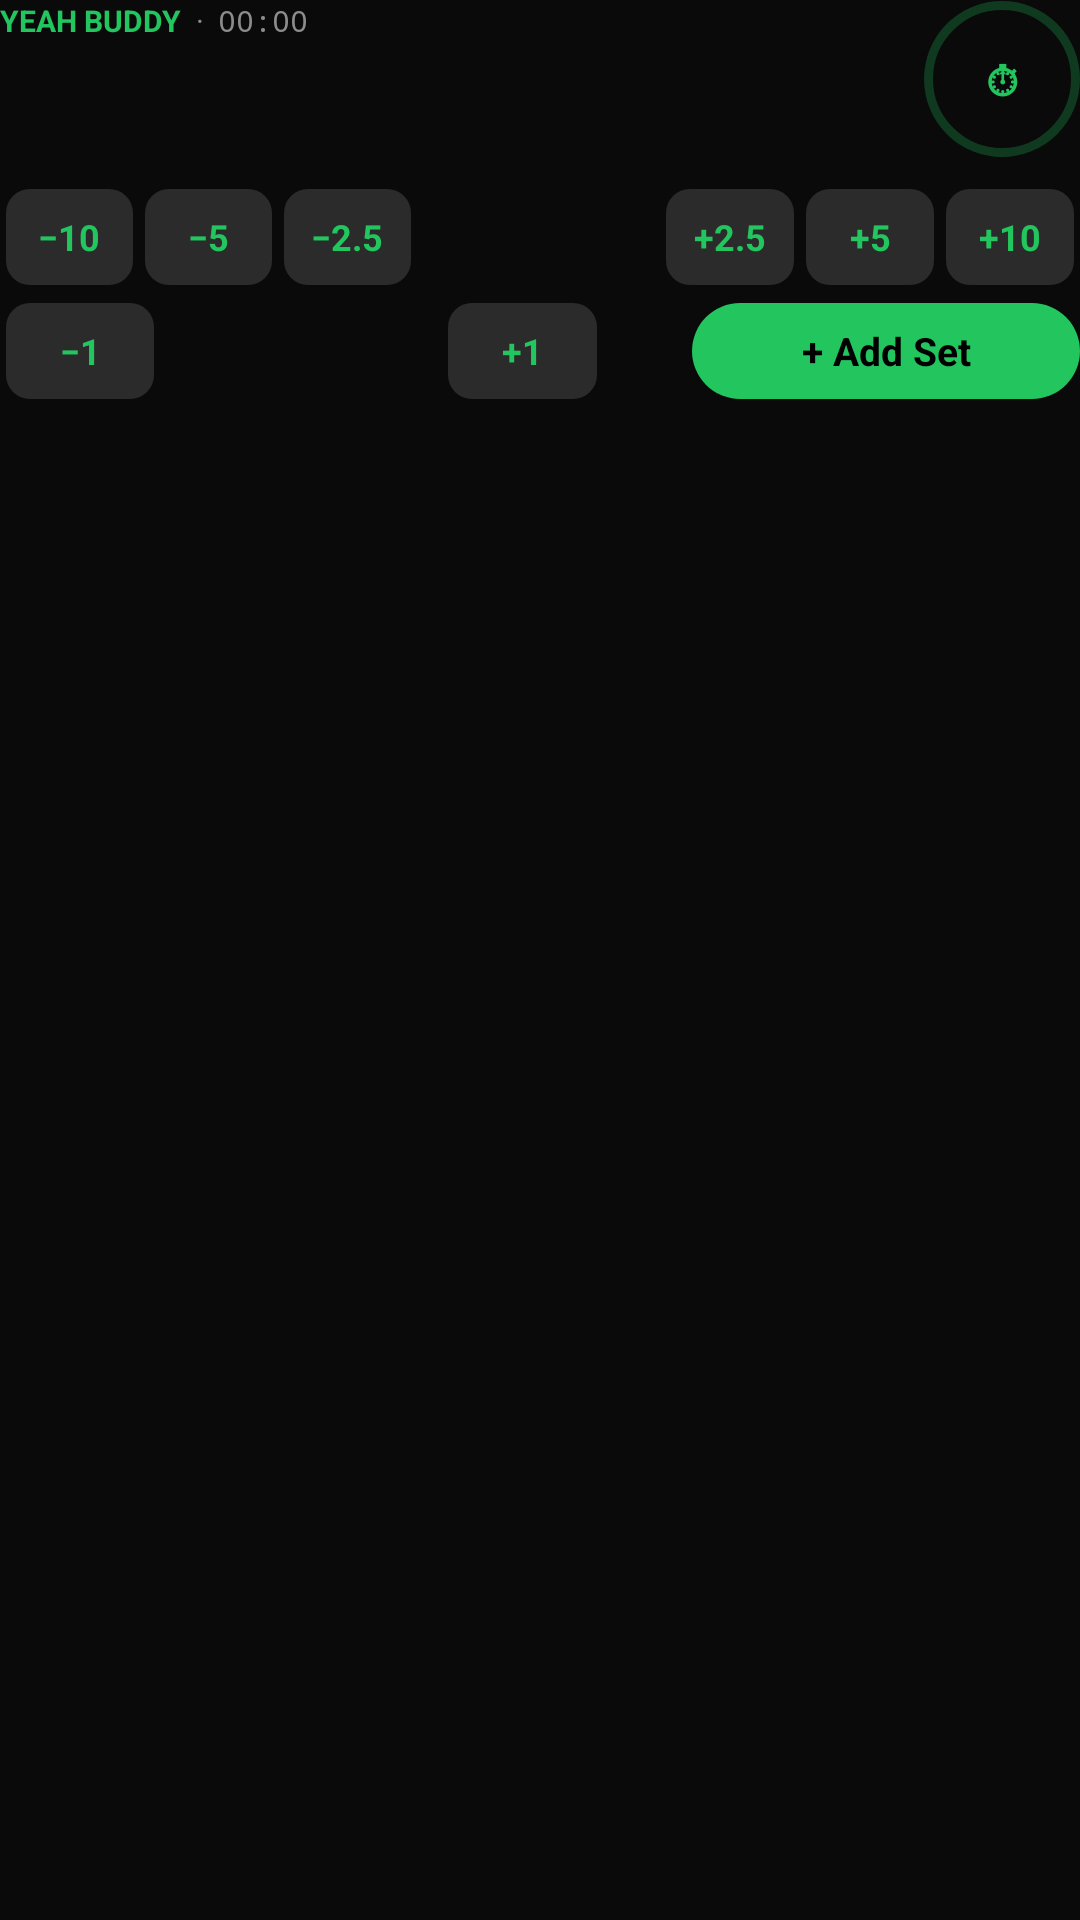

Android layout source for this screen:
<!-- AndroidManifest.xml: application theme Theme.YeahBuddy -->
<!-- res/layout/notif_big.xml -->
<?xml version="1.0" encoding="utf-8"?>
<LinearLayout xmlns:android="http://schemas.android.com/apk/res/android"
    android:layout_width="match_parent"
    android:layout_height="wrap_content"
    android:orientation="vertical">

    <LinearLayout
        android:layout_width="match_parent"
        android:layout_height="wrap_content"
        android:gravity="center_vertical"
        android:orientation="horizontal">

        <LinearLayout
            android:layout_width="0dp"
            android:layout_height="wrap_content"
            android:layout_weight="1"
            android:orientation="vertical">

            <LinearLayout
                android:layout_width="wrap_content"
                android:layout_height="wrap_content"
                android:orientation="horizontal">
                <TextView
                    android:layout_width="wrap_content"
                    android:layout_height="wrap_content"
                    android:text="YEAH BUDDY"
                    android:textColor="@color/green"
                    android:textSize="10sp"
                    android:textStyle="bold" />
                <TextView
                    android:layout_width="wrap_content"
                    android:layout_height="wrap_content"
                    android:text="  ·  "
                    android:textColor="@color/muted"
                    android:textSize="10sp" />
                <Chronometer
                    android:id="@+id/elapsed"
                    android:layout_width="wrap_content"
                    android:layout_height="wrap_content"
                    android:fontFamily="monospace"
                    android:textColor="@color/muted"
                    android:textSize="10sp" />
            </LinearLayout>

            <LinearLayout
                android:layout_width="wrap_content"
                android:layout_height="wrap_content"
                android:gravity="center_vertical"
                android:orientation="horizontal">
                <TextView
                    android:id="@+id/exercise"
                    android:layout_width="wrap_content"
                    android:layout_height="wrap_content"
                    android:ellipsize="end"
                    android:maxLines="1"
                    android:textColor="#FFFFFF"
                    android:textSize="16sp"
                    android:textStyle="bold" />
                <TextView
                    android:id="@+id/pr"
                    android:layout_width="wrap_content"
                    android:layout_height="wrap_content"
                    android:layout_marginStart="6dp"
                    android:background="@drawable/nb_pr"
                    android:paddingHorizontal="5dp"
                    android:text="🏆 PR"
                    android:textColor="#000000"
                    android:textSize="10sp"
                    android:textStyle="bold"
                    android:visibility="gone" />
            </LinearLayout>

            <TextView
                android:id="@+id/status"
                android:layout_width="wrap_content"
                android:layout_height="wrap_content"
                android:maxLines="1"
                android:ellipsize="end"
                android:textColor="#B3B3B3"
                android:textSize="13sp" />
        </LinearLayout>

        <FrameLayout
            android:id="@+id/ring"
            android:layout_width="52dp"
            android:layout_height="52dp"
            android:layout_marginStart="8dp"
            android:background="@drawable/nb_ring_idle">
            <Chronometer
                android:id="@+id/rest"
                android:layout_width="wrap_content"
                android:layout_height="wrap_content"
                android:layout_gravity="center"
                android:fontFamily="monospace"
                android:textColor="#FFFFFF"
                android:textSize="13sp"
                android:textStyle="bold"
                android:visibility="gone" />
            <TextView
                android:id="@+id/ringLabel"
                android:layout_width="wrap_content"
                android:layout_height="wrap_content"
                android:layout_gravity="center"
                android:gravity="center"
                android:text="⏱"
                android:textColor="@color/green"
                android:textSize="15sp"
                android:textStyle="bold" />
        </FrameLayout>
    </LinearLayout>

    <LinearLayout
        android:layout_width="match_parent"
        android:layout_height="wrap_content"
        android:layout_marginTop="10dp"
        android:gravity="center_vertical"
        android:orientation="horizontal">
        <TextView
            android:id="@+id/w_m10"
            android:layout_width="0dp"
            android:layout_height="32dp"
            android:layout_marginHorizontal="2dp"
            android:layout_weight="1"
            android:background="@drawable/nb_button"
            android:gravity="center"
            android:text="−10"
            android:textColor="@color/green"
            android:textSize="12sp"
            android:textStyle="bold" />
        <TextView
            android:id="@+id/w_m5"
            android:layout_width="0dp"
            android:layout_height="32dp"
            android:layout_marginHorizontal="2dp"
            android:layout_weight="1"
            android:background="@drawable/nb_button"
            android:gravity="center"
            android:text="−5"
            android:textColor="@color/green"
            android:textSize="12sp"
            android:textStyle="bold" />
        <TextView
            android:id="@+id/w_m25"
            android:layout_width="0dp"
            android:layout_height="32dp"
            android:layout_marginHorizontal="2dp"
            android:layout_weight="1"
            android:background="@drawable/nb_button"
            android:gravity="center"
            android:text="−2.5"
            android:textColor="@color/green"
            android:textSize="12sp"
            android:textStyle="bold" />
        <TextView
            android:id="@+id/weight"
            android:layout_width="0dp"
            android:layout_height="wrap_content"
            android:layout_weight="1.9"
            android:gravity="center"
            android:maxLines="1"
            android:textColor="#FFFFFF"
            android:textSize="14sp"
            android:textStyle="bold" />
        <TextView
            android:id="@+id/w_p25"
            android:layout_width="0dp"
            android:layout_height="32dp"
            android:layout_marginHorizontal="2dp"
            android:layout_weight="1"
            android:background="@drawable/nb_button"
            android:gravity="center"
            android:text="+2.5"
            android:textColor="@color/green"
            android:textSize="12sp"
            android:textStyle="bold" />
        <TextView
            android:id="@+id/w_p5"
            android:layout_width="0dp"
            android:layout_height="32dp"
            android:layout_marginHorizontal="2dp"
            android:layout_weight="1"
            android:background="@drawable/nb_button"
            android:gravity="center"
            android:text="+5"
            android:textColor="@color/green"
            android:textSize="12sp"
            android:textStyle="bold" />
        <TextView
            android:id="@+id/w_p10"
            android:layout_width="0dp"
            android:layout_height="32dp"
            android:layout_marginHorizontal="2dp"
            android:layout_weight="1"
            android:background="@drawable/nb_button"
            android:gravity="center"
            android:text="+10"
            android:textColor="@color/green"
            android:textSize="12sp"
            android:textStyle="bold" />
    </LinearLayout>

    <LinearLayout
        android:layout_width="match_parent"
        android:layout_height="wrap_content"
        android:layout_marginTop="6dp"
        android:gravity="center_vertical"
        android:orientation="horizontal">
        <TextView
            android:id="@+id/r_m1"
            android:layout_width="0dp"
            android:layout_height="32dp"
            android:layout_marginHorizontal="2dp"
            android:layout_weight="1"
            android:background="@drawable/nb_button"
            android:gravity="center"
            android:text="−1"
            android:textColor="@color/green"
            android:textSize="12sp"
            android:textStyle="bold" />
        <TextView
            android:id="@+id/reps"
            android:layout_width="0dp"
            android:layout_height="wrap_content"
            android:layout_weight="1.9"
            android:gravity="center"
            android:maxLines="1"
            android:textColor="#FFFFFF"
            android:textSize="14sp"
            android:textStyle="bold" />
        <TextView
            android:id="@+id/r_p1"
            android:layout_width="0dp"
            android:layout_height="32dp"
            android:layout_marginHorizontal="2dp"
            android:layout_weight="1"
            android:background="@drawable/nb_button"
            android:gravity="center"
            android:text="+1"
            android:textColor="@color/green"
            android:textSize="12sp"
            android:textStyle="bold" />
        <TextView
            android:layout_width="0dp"
            android:layout_height="1dp"
            android:layout_weight="0.6" />
        <TextView
            android:id="@+id/addSet"
            android:layout_width="0dp"
            android:layout_height="32dp"
            android:layout_weight="2.6"
            android:background="@drawable/nb_add"
            android:gravity="center"
            android:text="+ Add Set"
            android:textColor="#000000"
            android:textSize="13sp"
            android:textStyle="bold" />
    </LinearLayout>

</LinearLayout>
<!-- resources referenced by this layout -->
<resources>
  <color name="green">#22C55E</color>
  <color name="muted">#8C8C8C</color>
  <!-- drawable nb_add (drawable) -->
  <shape xmlns:android="http://schemas.android.com/apk/res/android" android:shape="rectangle">
      <solid android:color="@color/green" />
      <corners android:radius="16dp" />
  </shape>
  <!-- drawable nb_button (drawable) -->
  <shape xmlns:android="http://schemas.android.com/apk/res/android" android:shape="rectangle">
      <solid android:color="@color/button" />
      <corners android:radius="8dp" />
  </shape>
  <!-- drawable nb_pr (drawable) -->
  <shape xmlns:android="http://schemas.android.com/apk/res/android" android:shape="rectangle">
      <solid android:color="@color/gold" />
      <corners android:radius="8dp" />
  </shape>
  <!-- drawable nb_ring_idle (drawable) -->
  <shape xmlns:android="http://schemas.android.com/apk/res/android" android:shape="oval">
      <stroke android:width="3dp" android:color="#4022C55E" />
  </shape>
  <style name="Theme.YeahBuddy" parent="android:Theme.Material.NoActionBar">
          <item name="android:windowBackground">@color/bg</item>
          <item name="android:statusBarColor">@android:color/transparent</item>
          <item name="android:navigationBarColor">@android:color/transparent</item>
          <item name="android:colorAccent">@color/green</item>
      </style>
  <color name="button">#2B2B2B</color>
  <color name="gold">#C8B97A</color>
  <color name="bg">#0A0A0A</color>
</resources>
